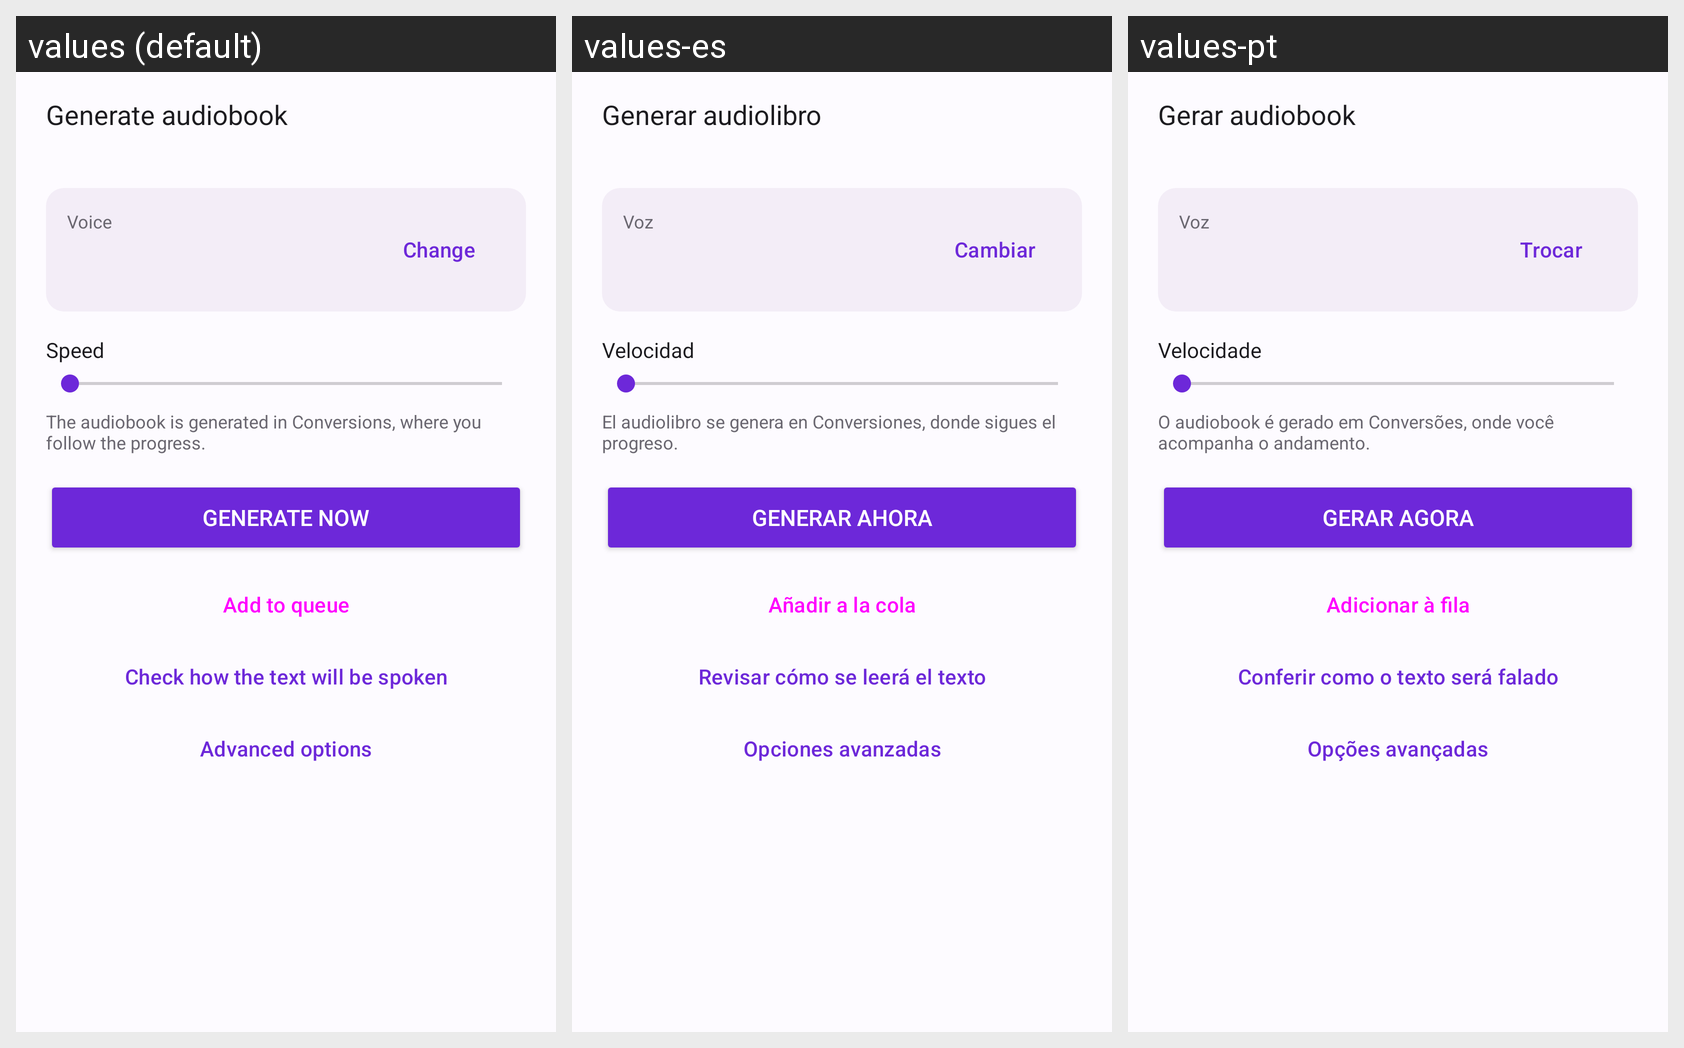

Here is an Android app screen in its default locale and in the app's own translations. Write out the translated-string differences for the strings that appear on this screen.
Android screen res/layout/bottom_sheet_gerar_audiobook.xml rendered under 3 locales, left to right: values (default), values-es, values-pt. Device: Nexus 5 (rendered at 1080×1920; each locale shown at half size, 540×960, under a caption strip naming it); theme AppTheme.
Strings drawn on this screen, with the default value and each locale's value (text and hints the layout hard-codes, and strings that could not be matched under every locale, appear in the picture but are not listed):

gerar_titulo
  values: Generate audiobook
  values-es: Generar audiolibro
  values-pt: Gerar audiobook

gerar_voz
  values: Voice
  values-es: Voz
  values-pt: Voz

livro_trocar
  values: Change
  values-es: Cambiar
  values-pt: Trocar

gerar_velocidade
  values: Speed
  values-es: Velocidad
  values-pt: Velocidade

gerar_dica
  values: The audiobook is generated in Conversions, where you follow the progress.
  values-es: El audiolibro se genera en Conversiones, donde sigues el progreso.
  values-pt: O audiobook é gerado em Conversões, onde você acompanha o andamento.

gerar_agora
  values: Generate now
  values-es: Generar ahora
  values-pt: Gerar agora

gerar_fila
  values: Add to queue
  values-es: Añadir a la cola
  values-pt: Adicionar à fila

conferir_trocas_botao
  values: Check how the text will be spoken
  values-es: Revisar cómo se leerá el texto
  values-pt: Conferir como o texto será falado

gerar_avancadas
  values: Advanced options
  values-es: Opciones avanzadas
  values-pt: Opções avançadas
